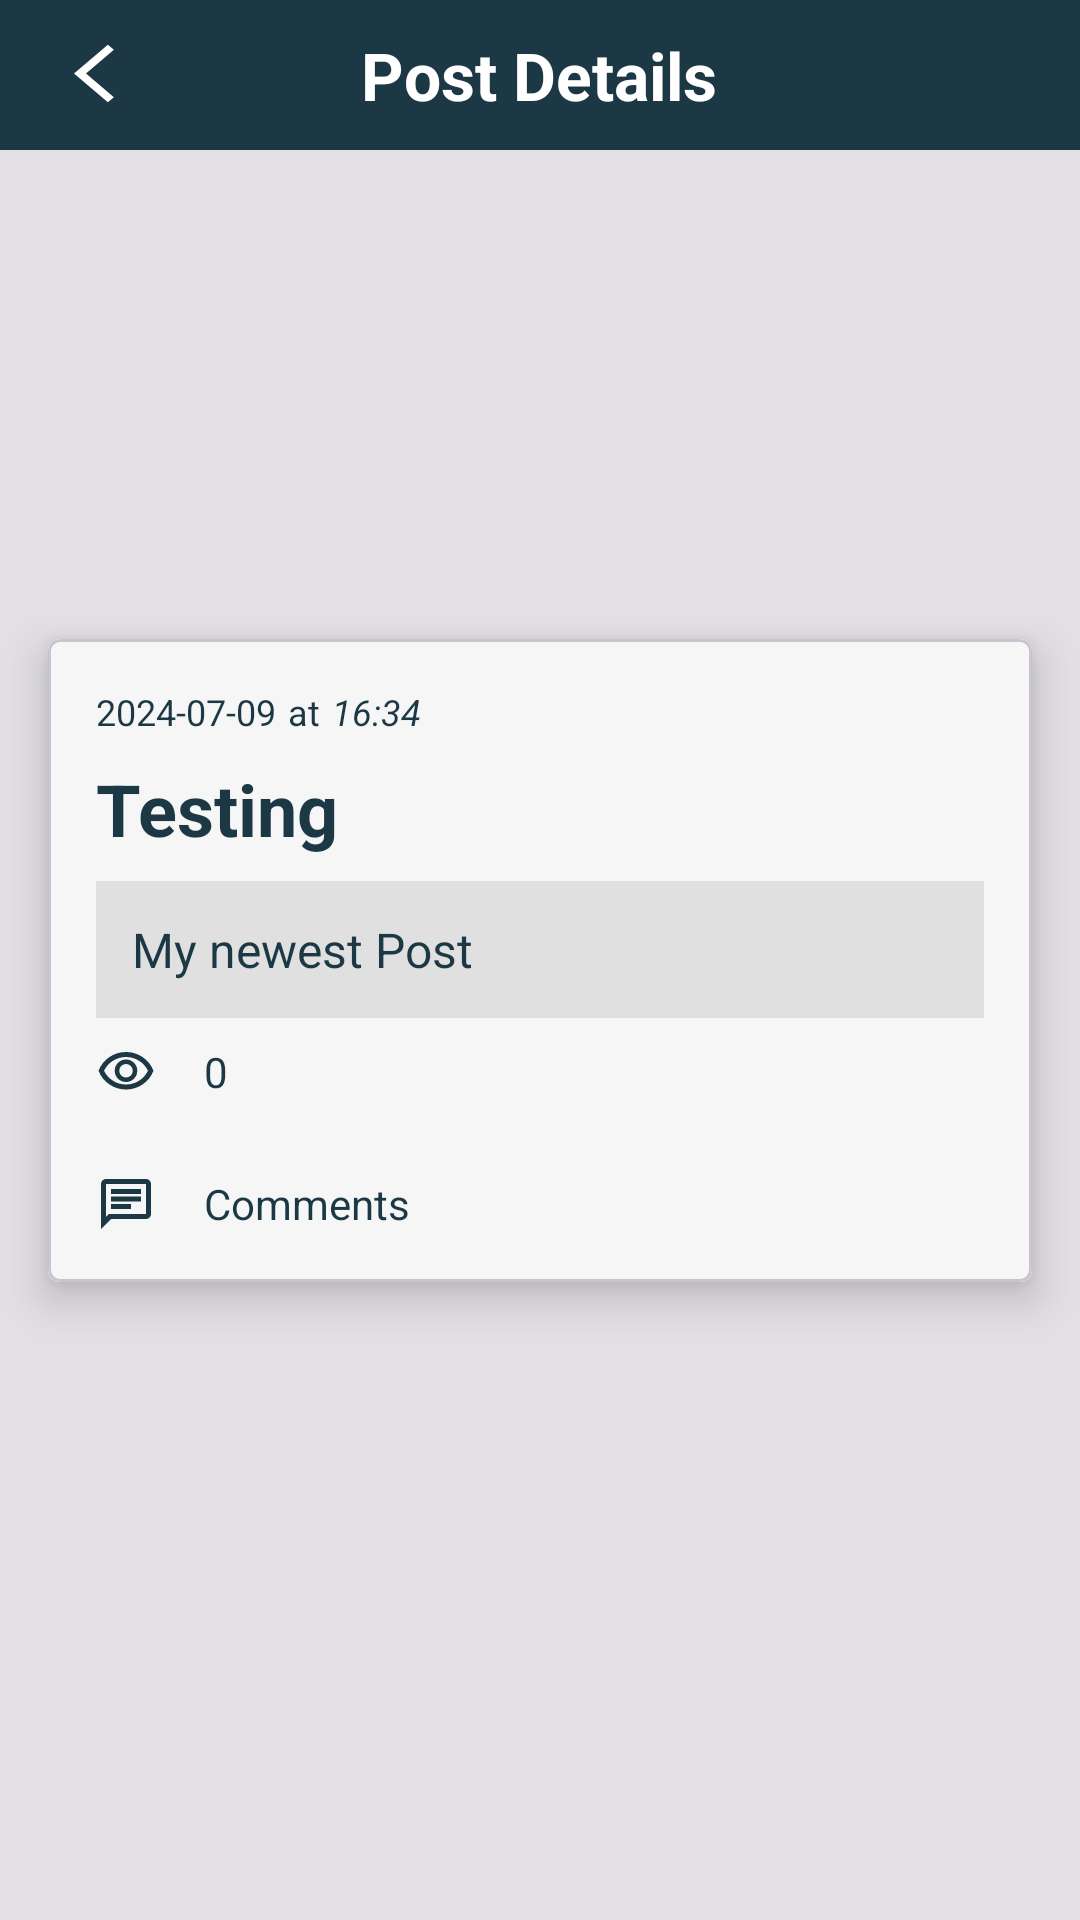

This screen was rendered from an Android layout file. Write that file and the resources it references.
<!-- AndroidManifest.xml: application theme Theme.NoteApp -->
<!-- res/layout/activity_post_detail.xml -->
<?xml version="1.0" encoding="utf-8"?>
<androidx.constraintlayout.widget.ConstraintLayout xmlns:android="http://schemas.android.com/apk/res/android"
    xmlns:app="http://schemas.android.com/apk/res-auto"
    xmlns:tools="http://schemas.android.com/tools"
    android:layout_width="match_parent"
    android:layout_height="match_parent"
    android:background="@color/gray"
    tools:context="com.example.noteapp.PostDetailActivity">

    <androidx.constraintlayout.widget.ConstraintLayout
        android:id="@+id/constraintLayout"
        android:layout_width="match_parent"
        android:layout_height="50dp"
        android:background="@color/darkTeal"
        app:layout_constraintBottom_toTopOf="@+id/materialCardView"
        app:layout_constraintEnd_toEndOf="parent"
        app:layout_constraintHorizontal_bias="0.0"
        app:layout_constraintStart_toStartOf="parent"
        app:layout_constraintTop_toTopOf="parent"
        app:layout_constraintVertical_bias="0.0">

        <TextView
            android:id="@+id/TitleTextView"
            android:layout_width="wrap_content"
            android:layout_height="wrap_content"
            android:text="Post Details"
            android:textColor="@color/white"
            android:textSize="22sp"
            android:textStyle="bold"
            app:layout_constraintBottom_toBottomOf="parent"
            app:layout_constraintEnd_toEndOf="parent"
            app:layout_constraintHorizontal_bias="0.498"
            app:layout_constraintStart_toStartOf="parent"
            app:layout_constraintTop_toTopOf="parent" />

        <ImageView
            android:id="@+id/backBtn"
            android:layout_width="41dp"
            android:layout_height="38dp"
            android:layout_marginStart="16dp"
            android:scaleType="centerInside"
            app:layout_constraintBottom_toBottomOf="parent"
            app:layout_constraintEnd_toStartOf="@+id/TitleTextView"
            app:layout_constraintHorizontal_bias="0.0"
            app:layout_constraintStart_toStartOf="parent"
            app:layout_constraintTop_toTopOf="parent"
            app:srcCompat="@drawable/arrow_back_ios_24px" />

    </androidx.constraintlayout.widget.ConstraintLayout>

    <com.google.android.material.card.MaterialCardView
        android:id="@+id/materialCardView"
        android:layout_width="match_parent"
        android:layout_height="wrap_content"
        android:layout_margin="16dp"
        app:cardCornerRadius="4dp"
        app:cardElevation="8dp"
        app:layout_constraintBottom_toBottomOf="parent"
        app:layout_constraintEnd_toEndOf="parent"
        app:layout_constraintStart_toStartOf="parent"
        app:layout_constraintTop_toTopOf="parent">

        <LinearLayout
            android:layout_width="match_parent"
            android:layout_height="wrap_content"
            android:orientation="vertical"
            android:background="@color/offWhite"
            android:padding="16dp">

            
            <LinearLayout
                android:layout_width="match_parent"
                android:layout_height="wrap_content"
                android:gravity="start|center_vertical"
                android:orientation="horizontal"
                android:paddingBottom="8dp">

                <TextView
                    android:id="@+id/dateTextView"
                    android:layout_width="wrap_content"
                    android:layout_height="wrap_content"
                    android:paddingEnd="4dp"
                    android:text="2024-07-09"
                    android:textColor="@color/darkTeal"
                    android:textSize="12sp" />

                <TextView
                    android:layout_width="wrap_content"
                    android:layout_height="wrap_content"
                    android:paddingEnd="4dp"
                    android:text="at"
                    android:textColor="@color/darkTeal"
                    android:textSize="12sp" />

                <TextView
                    android:id="@+id/timeTextView"
                    android:layout_width="42dp"
                    android:layout_height="wrap_content"
                    android:text="16:34"
                    android:textColor="@color/darkTeal"
                    android:textSize="12sp"
                    android:textStyle="italic" />
            </LinearLayout>

            
            <androidx.viewpager2.widget.ViewPager2
                android:id="@+id/photoViewPager"
                android:layout_width="match_parent"
                android:layout_height="200dp"
                android:visibility="gone"
                android:layout_marginBottom="16dp" />

            
            <TextView
                android:id="@+id/titleTextView"
                android:layout_width="match_parent"
                android:layout_height="wrap_content"
                android:layout_marginBottom="8dp"
                android:text="Testing"
                android:textColor="@color/darkTeal"
                android:textSize="24sp"
                android:textStyle="bold" />

            
            <TextView
                android:id="@+id/description"
                android:layout_width="match_parent"
                android:layout_height="wrap_content"
                android:layout_marginBottom="8dp"
                android:background="@color/gray"
                android:hint="Description"
                android:padding="12dp"
                android:text="My newest Post"
                android:textColor="@color/darkTeal"
                android:textSize="16sp" />

            
            <LinearLayout
                android:id="@+id/viewsSection"
                android:layout_width="match_parent"
                android:layout_height="wrap_content"
                android:gravity="start|center_vertical"
                android:orientation="horizontal"
                android:paddingBottom="8dp">

                <ImageView
                    android:layout_width="wrap_content"
                    android:layout_height="wrap_content"
                    android:contentDescription="Views Icon"
                    android:src="@drawable/eye" />

                <TextView
                    android:id="@+id/viewsTextView"
                    android:layout_width="wrap_content"
                    android:layout_height="wrap_content"
                    android:layout_marginStart="8dp"
                    android:paddingStart="8dp"
                    android:text="0"
                    android:textColor="@color/darkTeal"
                    android:textSize="14sp" />
            </LinearLayout>

            
            <LinearLayout
                android:id="@+id/commentsSection"
                android:layout_width="match_parent"
                android:layout_height="wrap_content"
                android:layout_marginTop="16dp"
                android:gravity="start|center_vertical"
                android:orientation="horizontal">

                <ImageView
                    android:layout_width="wrap_content"
                    android:layout_height="wrap_content"
                    android:contentDescription="Comments Icon"
                    android:src="@drawable/comments" />

                <TextView
                    android:id="@+id/commentsTextView"
                    android:layout_width="wrap_content"
                    android:layout_height="wrap_content"
                    android:layout_marginStart="8dp"
                    android:paddingStart="8dp"
                    android:text="Comments"
                    android:textColor="@color/darkTeal"
                    android:textSize="14sp" />
            </LinearLayout>
        </LinearLayout>
    </com.google.android.material.card.MaterialCardView>

</androidx.constraintlayout.widget.ConstraintLayout>
<!-- resources referenced by this layout -->
<resources>
  <color name="darkTeal">#1C3845</color>
  <color name="gray">#AED7D7D7</color>
  <color name="offWhite">#f6f6f6</color>
  <color name="white">#FFFFFFFF</color>
  <!-- drawable arrow_back_ios_24px (drawable) -->
  <vector xmlns:android="http://schemas.android.com/apk/res/android"
      android:width="24dp"
      android:height="24dp"
      android:viewportWidth="850"
      android:viewportHeight="1000">
    <path
        android:fillColor="@android:color/white"
        android:pathData="M400,880L0,480L400,80L471,151L142,480L471,809L400,880Z"/>
  </vector>
  <!-- drawable comments (drawable) -->
  <vector xmlns:android="http://schemas.android.com/apk/res/android"
      android:width="20dp"
      android:height="20dp"
      android:viewportWidth="960"
      android:viewportHeight="960"
      android:autoMirrored="true">
    <path
        android:fillColor="@color/darkTeal"
        android:pathData="M240,560L560,560L560,480L240,480L240,560ZM240,440L720,440L720,360L240,360L240,440ZM240,320L720,320L720,240L240,240L240,320ZM80,880L80,160Q80,127 103.5,103.5Q127,80 160,80L800,80Q833,80 856.5,103.5Q880,127 880,160L880,640Q880,673 856.5,696.5Q833,720 800,720L240,720L80,880ZM206,640L800,640Q800,640 800,640Q800,640 800,640L800,160Q800,160 800,160Q800,160 800,160L160,160Q160,160 160,160Q160,160 160,160L160,685L206,640ZM160,640L160,640L160,160Q160,160 160,160Q160,160 160,160L160,160Q160,160 160,160Q160,160 160,160L160,640Q160,640 160,640Q160,640 160,640Z"/>
  </vector>
  <!-- drawable eye (drawable) -->
  <vector xmlns:android="http://schemas.android.com/apk/res/android"
      android:width="20dp"
      android:height="20dp"
      android:viewportWidth="960"
      android:viewportHeight="960">
    <path
        android:fillColor="@color/darkTeal"
        android:pathData="M480,640Q555,640 607.5,587.5Q660,535 660,460Q660,385 607.5,332.5Q555,280 480,280Q405,280 352.5,332.5Q300,385 300,460Q300,535 352.5,587.5Q405,640 480,640ZM480,568Q435,568 403.5,536.5Q372,505 372,460Q372,415 403.5,383.5Q435,352 480,352Q525,352 556.5,383.5Q588,415 588,460Q588,505 556.5,536.5Q525,568 480,568ZM480,760Q334,760 214,678.5Q94,597 40,460Q94,323 214,241.5Q334,160 480,160Q626,160 746,241.5Q866,323 920,460Q866,597 746,678.5Q626,760 480,760ZM480,460Q480,460 480,460Q480,460 480,460Q480,460 480,460Q480,460 480,460Q480,460 480,460Q480,460 480,460Q480,460 480,460Q480,460 480,460ZM480,680Q593,680 687.5,620.5Q782,561 832,460Q782,359 687.5,299.5Q593,240 480,240Q367,240 272.5,299.5Q178,359 128,460Q178,561 272.5,620.5Q367,680 480,680Z"/>
  </vector>
  <style name="Theme.NoteApp" parent="Base.Theme.NoteApp" />
  <style name="Base.Theme.NoteApp" parent="Theme.Material3.DayNight.NoActionBar">
          
          
      </style>
</resources>
